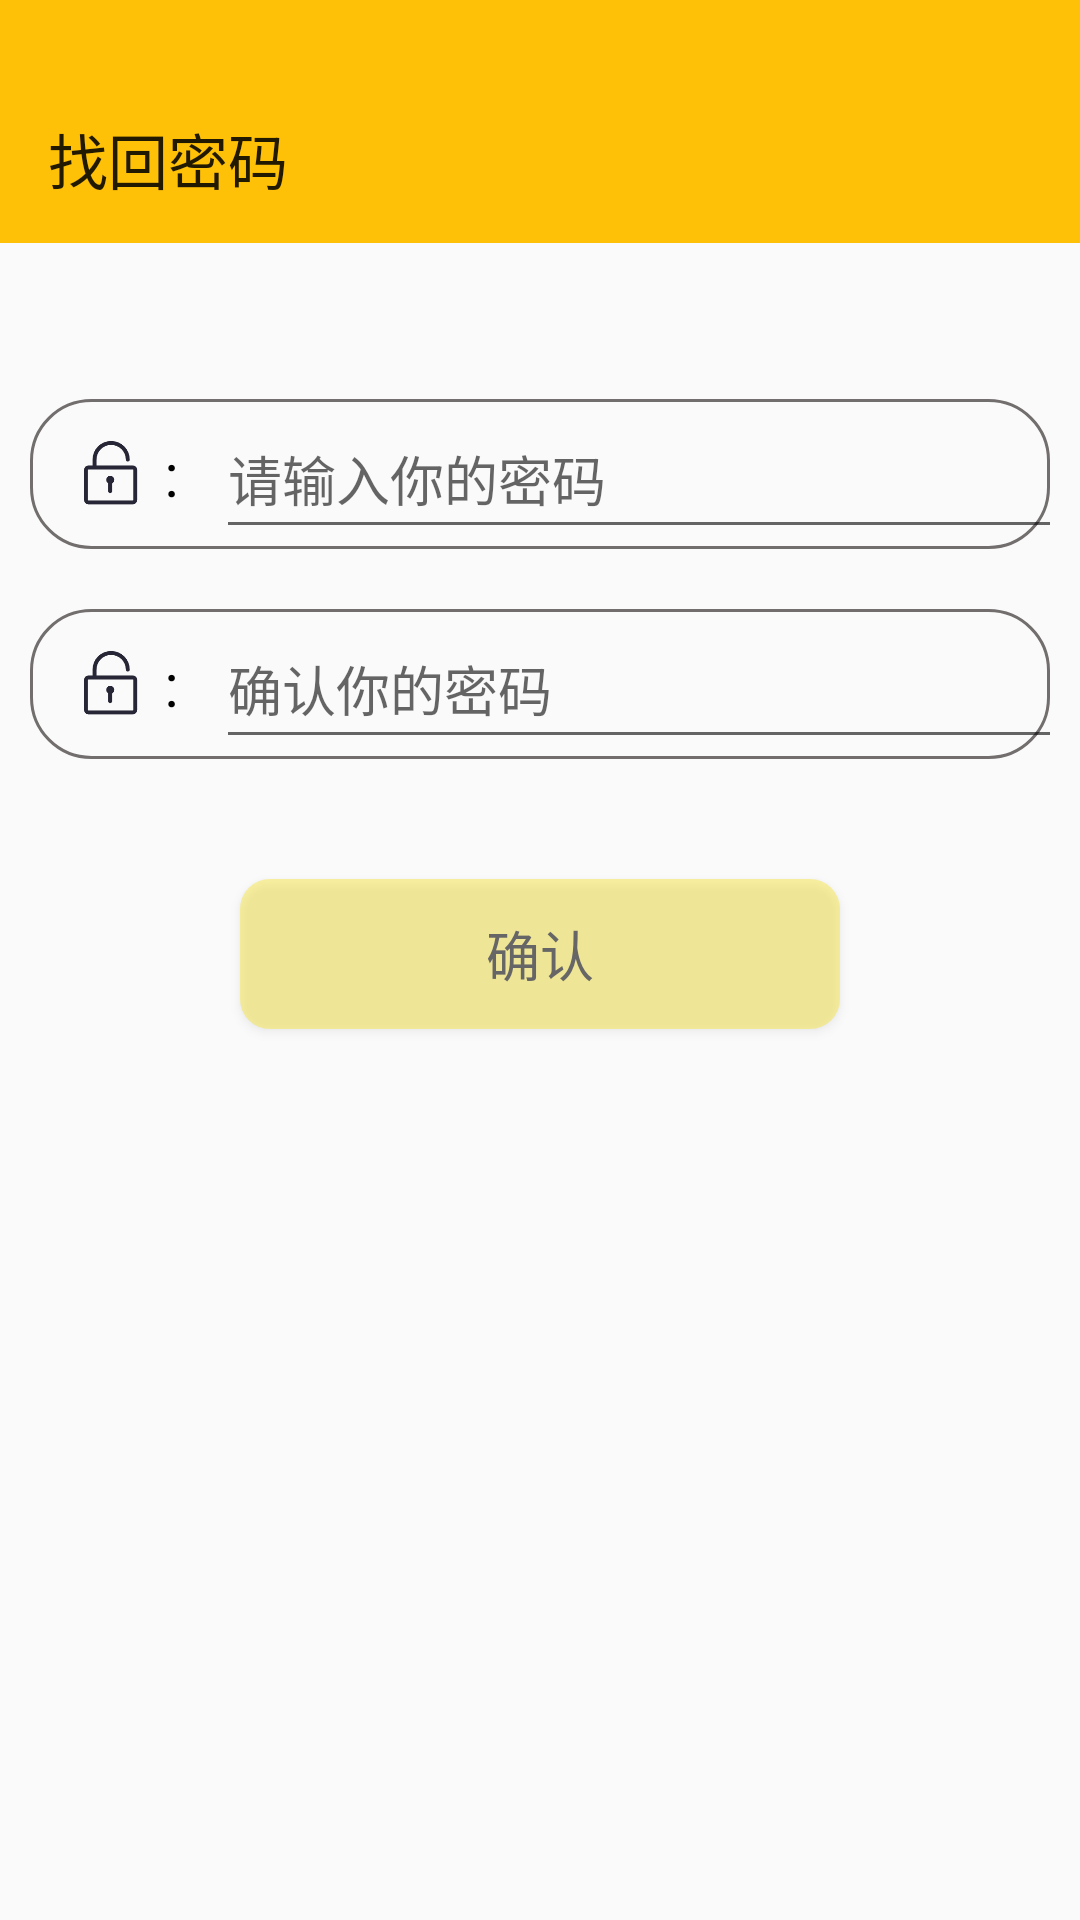

Android layout source for this screen:
<!-- AndroidManifest.xml: application theme Theme.Shopping_Cart -->
<!-- res/layout/activity_mine_change_password.xml -->
<?xml version="1.0" encoding="utf-8"?>
<LinearLayout xmlns:android="http://schemas.android.com/apk/res/android"
    xmlns:app="http://schemas.android.com/apk/res-auto"
    xmlns:tools="http://schemas.android.com/tools"
    android:id="@+id/main"
    android:layout_width="match_parent"
    android:layout_height="match_parent"
    tools:context=".Mine_change_password"
    android:orientation="vertical">

    <View
        android:layout_width="match_parent"
        android:layout_height="25dp"
        android:background="#FFC107"></View>

    <androidx.appcompat.widget.Toolbar
        android:layout_width="match_parent"
        android:layout_height="wrap_content"
        android:background="#FFC107"
        app:title="找回密码"></androidx.appcompat.widget.Toolbar>

    <TextView
        android:layout_width="match_parent"
        android:layout_height="wrap_content"
        android:gravity="center"
        android:text=""
        android:textSize="20dp"
        android:textColor="@color/font_color"
        android:textStyle="bold"
        android:layout_marginTop="15dp"></TextView>

    <LinearLayout
        android:layout_width="match_parent"
        android:layout_height="50dp"
        android:background="@drawable/et_general"
        android:layout_margin="10dp"
        android:layout_marginTop="30dp">

        <ImageView
            android:layout_width="30dp"
            android:layout_height="match_parent"
            android:src="@drawable/icon_code"
            android:layout_marginLeft="12dp"></ImageView>
        <TextView
            android:layout_width="10dp"
            android:layout_height="match_parent"
            android:gravity="center"
            android:text=":"
            android:textSize="20dp"
            android:textColor="@color/black"></TextView>

        <EditText
            android:id="@+id/et_mine_find_password"
            android:layout_width="300dp"
            android:layout_height="match_parent"
            android:layout_marginLeft="10dp"
            android:hint="请输入你的密码"
            android:textSize="18sp"
            android:inputType="textPassword"
            android:maxLength="13"></EditText>


    </LinearLayout>

    <LinearLayout
        android:layout_width="match_parent"
        android:layout_height="50dp"
        android:background="@drawable/et_general"
        android:layout_margin="10dp"
        android:layout_marginTop="30dp">

        <ImageView
            android:layout_width="30dp"
            android:layout_height="match_parent"
            android:src="@drawable/icon_code"
            android:layout_marginLeft="12dp"></ImageView>
        <TextView
            android:layout_width="10dp"
            android:layout_height="match_parent"
            android:gravity="center"
            android:text=":"
            android:textSize="20dp"
            android:textColor="@color/black"></TextView>

        <EditText
            android:id="@+id/et_mine_confirm_password"
            android:layout_width="300dp"
            android:layout_height="match_parent"
            android:layout_marginLeft="10dp"
            android:hint="确认你的密码"
            android:textSize="18sp"
            android:inputType="textPassword"
            android:maxLength="13"></EditText>


    </LinearLayout>

    <Button
        android:id="@+id/btn_mine_find"
        android:layout_width="200dp"
        android:layout_height="50dp"
        android:layout_gravity="center"
        android:layout_marginTop="30dp"
        android:background="@drawable/btn_background"
        android:text="确认"
        android:textColor="@color/font_color"
        android:textSize="18sp"></Button>

</LinearLayout>
<!-- resources referenced by this layout -->
<resources>
  <color name="black">#FF000000</color>
  <color name="font_color">#666</color>
  <!-- drawable btn_background (drawable) -->
  <?xml version="1.0" encoding="utf-8"?>
  <shape xmlns:android="http://schemas.android.com/apk/res/android">
      <solid android:color="#5CF8E006"></solid>
      <corners android:radius="10dp"></corners>
  </shape>
  <!-- drawable et_general (drawable) -->
  <?xml version="1.0" encoding="utf-8"?>
  <shape xmlns:android="http://schemas.android.com/apk/res/android">
      <solid android:color="@color/transparent"></solid>
      <stroke android:width="1dp"
          android:color="#736E6E"
          ></stroke>
      <corners android:radius="20dp"></corners>
  
  </shape>
  <!-- drawable icon_code: png bitmap (drawable, 3085 bytes) -->
  <style name="Theme.Shopping_Cart" parent="Base.Theme.Shopping_Cart" />
  <color name="transparent">@android:color/transparent</color>
  <style name="Base.Theme.Shopping_Cart" parent="Theme.MaterialComponents.DayNight.NoActionBar.Bridge">
          
          
      </style>
</resources>
